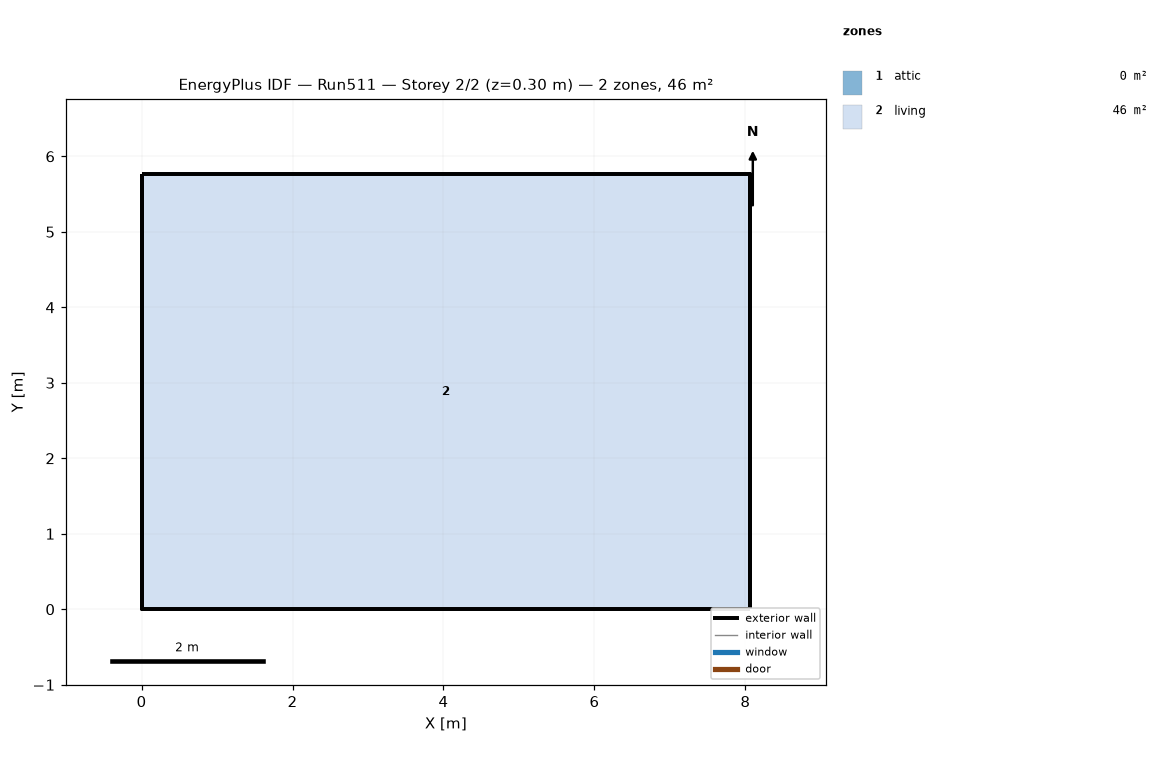
=== STOREY PLAN SPEC (per zone: floor XY polygon, exterior-wall plan segments, windows/doors) ===
zone 1: attic  (0.0 m²)
  exterior wall: (8.06, 0.00) – (8.06, 5.76) – (8.06, 2.88)  [8.6 m]
  exterior wall: (0.00, 5.76) – (0.00, 0.00) – (0.00, 2.88)  [8.6 m]
zone 2: living  (46.5 m²)
  floor: (0.00, 0.00) (0.00, 5.76) (8.06, 5.76) (8.06, 0.00)
  exterior wall: (0.00, 0.00) – (8.06, 0.00)  [8.1 m]
  exterior wall: (8.06, 0.00) – (8.06, 5.76)  [5.8 m]
  exterior wall: (8.06, 5.76) – (0.00, 5.76)  [8.1 m]
  exterior wall: (0.00, 5.76) – (0.00, 0.00)  [5.8 m]

=== DERIVED (storey summary) ===
Building: Run511
Storey: 2 of 2  (floor level z = 0.30 m)
Storey gross floor area: 46.5 m²
Zones on this storey: 2
  - attic: floor 0.0 m²; exterior wall 17.3 m (7.9 m²); WWR 0.0%
  - living: floor 46.5 m²; exterior wall 27.6 m (134.8 m²); WWR 0.0%
Zone adjacency: (none detected)